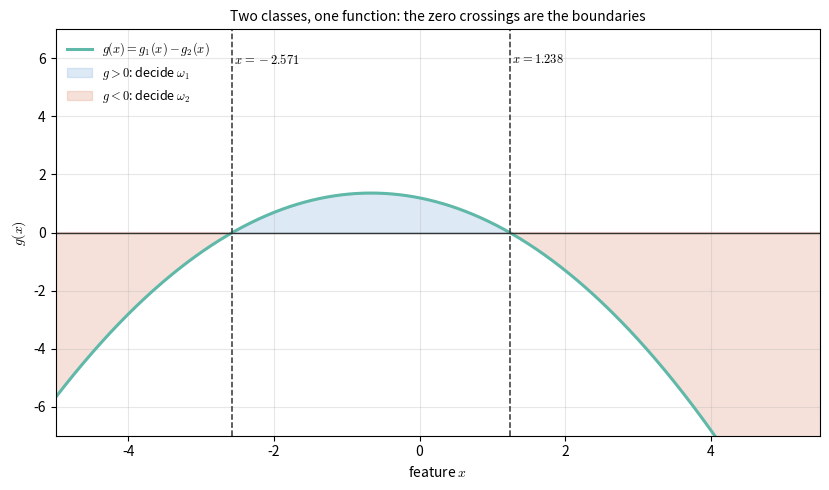

Generate this figure with matplotlib: (Note: this script raises an exception after producing the figure.)
"""Figure code: lec02-discriminant-difference. Zero crossings of g(x)=g1(x)-g2(x) are the decision boundaries.

omega_1 = N(0, 1), omega_2 = N(2, 2^2), equal priors (the same example as lec02-qda-regions).
g(x) > 0 means decide omega_1; g(x) < 0 means decide omega_2.
"""
import numpy as np
import matplotlib.pyplot as plt

plt.rcParams["mathtext.fontset"] = "cm"
c1, c2 = "#6a9fd6", "#d97757"


def log_gauss(x, m, s):
    return -0.5 * np.log(2 * np.pi * s * s) - (x - m) ** 2 / (2 * s * s)


# boundaries are located on a fine grid (as in lec02-qda-regions), then the plot uses a coarse grid
xf = np.linspace(-7, 9, 1_600_001)
df = log_gauss(xf, 0.0, 1.0) - log_gauss(xf, 2.0, 2.0)   # ln(P) terms cancel for equal priors
crossings = xf[1:][np.sign(df[1:]) != np.sign(df[:-1])]

x = np.linspace(-7, 9, 1600)
d = log_gauss(x, 0.0, 1.0) - log_gauss(x, 2.0, 2.0)

fig, ax = plt.subplots(figsize=(8.4, 5.0))
ax.plot(x, d, color="#5fb8a8", lw=2.2, label=r"$g(x)=g_1(x)-g_2(x)$")
ax.fill_between(x, 0, d, where=d > 0, color=c1, alpha=0.22, label=r"$g>0$: decide $\omega_1$")
ax.fill_between(x, 0, d, where=d < 0, color=c2, alpha=0.22, label=r"$g<0$: decide $\omega_2$")
ax.axhline(0, color="#333333", lw=1.0)
for b in crossings:
    ax.axvline(b, color="#333333", ls="--", lw=1.1)
    ax.text(b, 6.2, f" $x={b:.3f}$", fontsize=9, va="top", ha="left")
ax.set_xlim(-5, 5.5)
ax.set_ylim(-7, 7)   # clipped on purpose: the shape near the two zero crossings is what matters
ax.set_xlabel("feature $x$")
ax.set_ylabel("$g(x)$")
ax.set_title("Two classes, one function: the zero crossings are the boundaries", fontsize=10)
ax.legend(frameon=False, fontsize=9, loc="upper left")
ax.grid(alpha=0.3)
fig.tight_layout()
fig.savefig("assets/figures/lec02-discriminant-difference.png", dpi=200)
print("saved assets/figures/lec02-discriminant-difference.png")
print("boundaries", np.round(crossings, 3))
